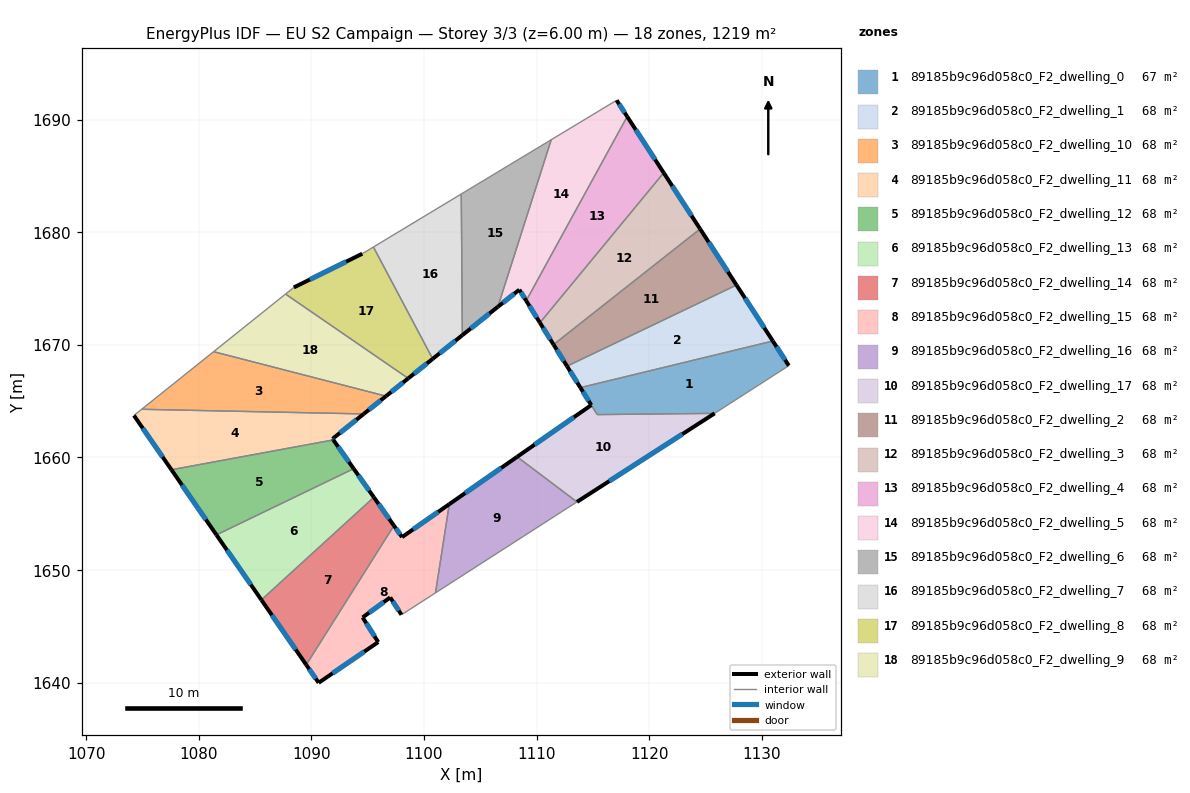
=== STOREY PLAN SPEC (per zone: floor XY polygon, exterior-wall plan segments, windows/doors) ===
zone 1: 89185b9c96d058c0_F2_dwelling_0  (67.0 m²)
  floor: (1130.98, 1670.33) (1132.40, 1668.14) (1125.81, 1663.91) (1115.39, 1663.80) (1113.89, 1666.19)
  exterior wall: (1132.40, 1668.14) – (1130.98, 1670.33)  [2.6 m]
    window: (1132.07, 1668.66) – (1131.31, 1669.82)  [2.2 m²]
  exterior wall: (1113.89, 1666.19) – (1114.86, 1664.64)  [1.8 m]
    window: (1114.12, 1665.83) – (1114.63, 1665.01)  [1.5 m²]
  interior walls: 4
zone 2: 89185b9c96d058c0_F2_dwelling_1  (67.7 m²)
  floor: (1127.75, 1675.30) (1130.98, 1670.33) (1113.89, 1666.19) (1112.71, 1668.10)
  exterior wall: (1112.71, 1668.10) – (1113.89, 1666.19)  [2.2 m]
    window: (1112.98, 1667.65) – (1113.61, 1666.64)  [1.9 m²]
  exterior wall: (1130.98, 1670.33) – (1127.75, 1675.30)  [5.9 m]
    window: (1130.22, 1671.50) – (1128.51, 1674.13)  [5.0 m²]
  interior walls: 2
zone 3: 89185b9c96d058c0_F2_dwelling_10  (67.7 m²)
  floor: (1096.63, 1665.44) (1094.65, 1663.86) (1074.94, 1664.27) (1081.33, 1669.38)
  exterior wall: (1094.65, 1663.86) – (1096.63, 1665.44)  [2.5 m]
    window: (1095.12, 1664.23) – (1096.17, 1665.06)  [2.1 m²]
  interior walls: 3
zone 4: 89185b9c96d058c0_F2_dwelling_11  (67.7 m²)
  floor: (1094.65, 1663.86) (1091.89, 1661.65) (1091.95, 1661.55) (1077.58, 1658.90) (1074.25, 1663.72) (1074.94, 1664.27)
  exterior wall: (1091.89, 1661.65) – (1094.65, 1663.86)  [3.5 m]
    window: (1092.53, 1662.16) – (1094.00, 1663.34)  [3.0 m²]
  exterior wall: (1091.95, 1661.55) – (1091.89, 1661.65)  [0.1 m]
    window: (1091.94, 1661.57) – (1091.90, 1661.62)  [0.1 m²]
  exterior wall: (1074.25, 1663.72) – (1077.58, 1658.90)  [5.9 m]
    window: (1075.03, 1662.59) – (1076.80, 1660.03)  [4.9 m²]
  interior walls: 3
zone 5: 89185b9c96d058c0_F2_dwelling_12  (67.7 m²)
  floor: (1091.95, 1661.55) (1093.76, 1658.99) (1081.58, 1653.12) (1077.58, 1658.90)
  exterior wall: (1093.76, 1658.99) – (1091.95, 1661.55)  [3.1 m]
    window: (1093.34, 1659.59) – (1092.38, 1660.95)  [2.6 m²]
  exterior wall: (1077.58, 1658.90) – (1081.58, 1653.12)  [7.0 m]
    window: (1078.52, 1657.54) – (1080.64, 1654.47)  [5.9 m²]
  interior walls: 2
zone 6: 89185b9c96d058c0_F2_dwelling_13  (67.7 m²)
  floor: (1093.76, 1658.99) (1095.56, 1656.46) (1085.57, 1647.34) (1081.58, 1653.12)
  exterior wall: (1095.56, 1656.46) – (1093.76, 1658.99)  [3.1 m]
    window: (1095.13, 1657.05) – (1094.18, 1658.40)  [2.6 m²]
  exterior wall: (1081.58, 1653.12) – (1085.57, 1647.34)  [7.0 m]
    window: (1082.51, 1651.76) – (1084.63, 1648.70)  [5.9 m²]
  interior walls: 2
zone 7: 89185b9c96d058c0_F2_dwelling_14  (67.7 m²)
  floor: (1095.56, 1656.46) (1097.34, 1653.94) (1089.55, 1641.58) (1085.57, 1647.34)
  exterior wall: (1097.34, 1653.94) – (1095.56, 1656.46)  [3.1 m]
    window: (1096.92, 1654.53) – (1095.97, 1655.86)  [2.6 m²]
  exterior wall: (1085.57, 1647.34) – (1089.55, 1641.58)  [7.0 m]
    window: (1086.50, 1645.99) – (1088.61, 1642.93)  [5.9 m²]
  interior walls: 2
zone 8: 89185b9c96d058c0_F2_dwelling_15  (67.7 m²)
  floor: (1102.25, 1655.84) (1101.03, 1647.97) (1098.01, 1646.03) (1097.01, 1647.56) (1094.56, 1645.79) (1095.94, 1643.60) (1090.65, 1639.98) (1089.55, 1641.58) (1097.34, 1653.94) (1098.06, 1652.92)
  exterior wall: (1095.94, 1643.60) – (1094.56, 1645.79)  [2.6 m]
    window: (1095.62, 1644.11) – (1094.88, 1645.27)  [2.2 m²]
  exterior wall: (1090.65, 1639.98) – (1095.94, 1643.60)  [6.4 m]
    window: (1091.89, 1640.83) – (1094.70, 1642.75)  [5.4 m²]
  exterior wall: (1089.55, 1641.58) – (1090.65, 1639.98)  [1.9 m]
    window: (1089.81, 1641.20) – (1090.39, 1640.36)  [1.6 m²]
  exterior wall: (1098.06, 1652.92) – (1097.34, 1653.94)  [1.3 m]
    window: (1097.89, 1653.16) – (1097.51, 1653.70)  [1.1 m²]
  exterior wall: (1102.25, 1655.84) – (1098.06, 1652.92)  [5.1 m]
    window: (1101.27, 1655.16) – (1099.04, 1653.61)  [4.3 m²]
  exterior wall: (1097.01, 1647.56) – (1098.01, 1646.03)  [1.8 m]
    window: (1097.24, 1647.20) – (1097.77, 1646.39)  [1.5 m²]
  exterior wall: (1094.56, 1645.79) – (1097.01, 1647.56)  [3.0 m]
    window: (1095.13, 1646.21) – (1096.43, 1647.15)  [2.6 m²]
  interior walls: 3
zone 9: 89185b9c96d058c0_F2_dwelling_16  (67.7 m²)
  floor: (1113.59, 1656.04) (1101.03, 1647.97) (1102.25, 1655.84) (1108.28, 1660.05)
  exterior wall: (1108.28, 1660.05) – (1102.25, 1655.84)  [7.3 m]
    window: (1106.86, 1659.06) – (1103.67, 1656.83)  [6.2 m²]
  interior walls: 3
zone 10: 89185b9c96d058c0_F2_dwelling_17  (68.5 m²)
  floor: (1125.81, 1663.91) (1113.59, 1656.04) (1108.28, 1660.05) (1114.86, 1664.64) (1115.39, 1663.80)
  exterior wall: (1113.59, 1656.04) – (1125.81, 1663.91)  [14.5 m]
    window: (1116.46, 1657.89) – (1122.94, 1662.06)  [12.3 m²]
  exterior wall: (1114.86, 1664.64) – (1108.28, 1660.05)  [8.0 m]
    window: (1113.31, 1663.56) – (1109.82, 1661.13)  [6.8 m²]
  interior walls: 3
zone 11: 89185b9c96d058c0_F2_dwelling_2  (67.7 m²)
  floor: (1124.52, 1680.28) (1127.75, 1675.30) (1112.71, 1668.10) (1111.51, 1670.01)
  exterior wall: (1111.51, 1670.01) – (1112.71, 1668.10)  [2.3 m]
    window: (1111.79, 1669.56) – (1112.42, 1668.55)  [1.9 m²]
  exterior wall: (1127.75, 1675.30) – (1124.52, 1680.28)  [5.9 m]
    window: (1127.00, 1676.47) – (1125.28, 1679.11)  [5.0 m²]
  interior walls: 2
zone 12: 89185b9c96d058c0_F2_dwelling_3  (67.7 m²)
  floor: (1121.29, 1685.27) (1124.52, 1680.28) (1111.51, 1670.01) (1110.30, 1671.95)
  exterior wall: (1110.30, 1671.95) – (1111.51, 1670.01)  [2.3 m]
    window: (1110.58, 1671.50) – (1111.23, 1670.47)  [1.9 m²]
  exterior wall: (1124.52, 1680.28) – (1121.29, 1685.27)  [5.9 m]
    window: (1123.76, 1681.45) – (1122.05, 1684.10)  [5.0 m²]
  interior walls: 2
zone 13: 89185b9c96d058c0_F2_dwelling_4  (67.8 m²)
  floor: (1118.05, 1690.26) (1121.29, 1685.27) (1110.30, 1671.95) (1109.08, 1673.91)
  exterior wall: (1109.08, 1673.91) – (1110.30, 1671.95)  [2.3 m]
    window: (1109.37, 1673.45) – (1110.01, 1672.41)  [1.9 m²]
  exterior wall: (1121.29, 1685.27) – (1118.05, 1690.26)  [6.0 m]
    window: (1120.53, 1686.44) – (1118.81, 1689.09)  [5.0 m²]
  interior walls: 2
zone 14: 89185b9c96d058c0_F2_dwelling_5  (67.7 m²)
  floor: (1117.11, 1691.71) (1118.05, 1690.26) (1109.08, 1673.91) (1108.47, 1674.89) (1106.56, 1673.37) (1111.31, 1688.21)
  exterior wall: (1108.47, 1674.89) – (1109.08, 1673.91)  [1.2 m]
    window: (1108.61, 1674.66) – (1108.94, 1674.14)  [1.0 m²]
  exterior wall: (1106.56, 1673.37) – (1108.47, 1674.89)  [2.4 m]
    window: (1107.01, 1673.72) – (1108.02, 1674.53)  [2.1 m²]
  exterior wall: (1118.05, 1690.26) – (1117.11, 1691.71)  [1.7 m]
    window: (1117.83, 1690.60) – (1117.33, 1691.37)  [1.5 m²]
  interior walls: 3
zone 15: 89185b9c96d058c0_F2_dwelling_6  (67.7 m²)
  floor: (1111.31, 1688.21) (1106.56, 1673.37) (1103.41, 1670.85) (1103.32, 1683.38)
  exterior wall: (1103.41, 1670.85) – (1106.56, 1673.37)  [4.0 m]
    window: (1104.15, 1671.44) – (1105.82, 1672.78)  [3.4 m²]
  interior walls: 3
zone 16: 89185b9c96d058c0_F2_dwelling_7  (67.7 m²)
  floor: (1103.32, 1683.38) (1103.41, 1670.85) (1100.78, 1668.75) (1095.52, 1678.68)
  exterior wall: (1100.78, 1668.75) – (1103.41, 1670.85)  [3.4 m]
    window: (1101.40, 1669.24) – (1102.79, 1670.36)  [2.8 m²]
  interior walls: 3
zone 17: 89185b9c96d058c0_F2_dwelling_8  (67.7 m²)
  floor: (1095.52, 1678.68) (1100.78, 1668.75) (1098.61, 1667.01) (1087.71, 1674.50) (1088.45, 1675.09) (1094.53, 1678.08)
  exterior wall: (1098.61, 1667.01) – (1100.78, 1668.75)  [2.8 m]
    window: (1099.12, 1667.42) – (1100.27, 1668.34)  [2.3 m²]
  exterior wall: (1094.53, 1678.08) – (1088.45, 1675.09)  [6.8 m]
    window: (1093.10, 1677.38) – (1089.87, 1675.79)  [5.7 m²]
  interior walls: 4
zone 18: 89185b9c96d058c0_F2_dwelling_9  (67.7 m²)
  floor: (1098.61, 1667.01) (1096.63, 1665.44) (1081.33, 1669.38) (1087.71, 1674.50)
  exterior wall: (1096.63, 1665.44) – (1098.61, 1667.01)  [2.5 m]
    window: (1097.09, 1665.81) – (1098.14, 1666.64)  [2.1 m²]
  interior walls: 3

=== DERIVED (storey summary) ===
Building: EU S2 Campaign
Storey: 3 of 3  (floor level z = 6.00 m)
Storey gross floor area: 1219.3 m²
Zones on this storey: 18
  - 89185b9c96d058c0_F2_dwelling_0: floor 67.0 m²; exterior wall 4.4 m (13.3 m²); 2 window(s) 3.7 m²; WWR 28.1%
  - 89185b9c96d058c0_F2_dwelling_1: floor 67.7 m²; exterior wall 8.2 m (24.5 m²); 2 window(s) 6.9 m²; WWR 28.1%
  - 89185b9c96d058c0_F2_dwelling_10: floor 67.7 m²; exterior wall 2.5 m (7.6 m²); 1 window(s) 2.1 m²; WWR 28.1%
  - 89185b9c96d058c0_F2_dwelling_11: floor 67.7 m²; exterior wall 9.5 m (28.6 m²); 3 window(s) 8.0 m²; WWR 28.1%
  - 89185b9c96d058c0_F2_dwelling_12: floor 67.7 m²; exterior wall 10.2 m (30.5 m²); 2 window(s) 8.6 m²; WWR 28.1%
  - 89185b9c96d058c0_F2_dwelling_13: floor 67.7 m²; exterior wall 10.1 m (30.4 m²); 2 window(s) 8.5 m²; WWR 28.1%
  - 89185b9c96d058c0_F2_dwelling_14: floor 67.7 m²; exterior wall 10.1 m (30.3 m²); 2 window(s) 8.5 m²; WWR 28.1%
  - 89185b9c96d058c0_F2_dwelling_15: floor 67.7 m²; exterior wall 22.2 m (66.5 m²); 7 window(s) 18.7 m²; WWR 28.1%
  - 89185b9c96d058c0_F2_dwelling_16: floor 67.7 m²; exterior wall 7.3 m (22.0 m²); 1 window(s) 6.2 m²; WWR 28.1%
  - 89185b9c96d058c0_F2_dwelling_17: floor 68.5 m²; exterior wall 22.6 m (67.7 m²); 2 window(s) 19.0 m²; WWR 28.1%
  - 89185b9c96d058c0_F2_dwelling_2: floor 67.7 m²; exterior wall 8.2 m (24.6 m²); 2 window(s) 6.9 m²; WWR 28.1%
  - 89185b9c96d058c0_F2_dwelling_3: floor 67.7 m²; exterior wall 8.2 m (24.7 m²); 2 window(s) 6.9 m²; WWR 28.1%
  - 89185b9c96d058c0_F2_dwelling_4: floor 67.8 m²; exterior wall 8.3 m (24.8 m²); 2 window(s) 7.0 m²; WWR 28.1%
  - 89185b9c96d058c0_F2_dwelling_5: floor 67.7 m²; exterior wall 5.3 m (15.9 m²); 3 window(s) 4.5 m²; WWR 28.1%
  - 89185b9c96d058c0_F2_dwelling_6: floor 67.7 m²; exterior wall 4.0 m (12.1 m²); 1 window(s) 3.4 m²; WWR 28.1%
  - 89185b9c96d058c0_F2_dwelling_7: floor 67.7 m²; exterior wall 3.4 m (10.1 m²); 1 window(s) 2.8 m²; WWR 28.1%
  - 89185b9c96d058c0_F2_dwelling_8: floor 67.7 m²; exterior wall 9.6 m (28.7 m²); 2 window(s) 8.1 m²; WWR 28.1%
  - 89185b9c96d058c0_F2_dwelling_9: floor 67.7 m²; exterior wall 2.5 m (7.6 m²); 1 window(s) 2.1 m²; WWR 28.1%
Zone adjacency (shared interzone walls):
  - 89185b9c96d058c0_F2_dwelling_0 ↔ 89185b9c96d058c0_F2_dwelling_1
  - 89185b9c96d058c0_F2_dwelling_0 ↔ 89185b9c96d058c0_F2_dwelling_17
  - 89185b9c96d058c0_F2_dwelling_1 ↔ 89185b9c96d058c0_F2_dwelling_2
  - 89185b9c96d058c0_F2_dwelling_10 ↔ 89185b9c96d058c0_F2_dwelling_11
  - 89185b9c96d058c0_F2_dwelling_10 ↔ 89185b9c96d058c0_F2_dwelling_9
  - 89185b9c96d058c0_F2_dwelling_11 ↔ 89185b9c96d058c0_F2_dwelling_12
  - 89185b9c96d058c0_F2_dwelling_12 ↔ 89185b9c96d058c0_F2_dwelling_13
  - 89185b9c96d058c0_F2_dwelling_13 ↔ 89185b9c96d058c0_F2_dwelling_14
  - 89185b9c96d058c0_F2_dwelling_14 ↔ 89185b9c96d058c0_F2_dwelling_15
  - 89185b9c96d058c0_F2_dwelling_15 ↔ 89185b9c96d058c0_F2_dwelling_16
  - 89185b9c96d058c0_F2_dwelling_16 ↔ 89185b9c96d058c0_F2_dwelling_17
  - 89185b9c96d058c0_F2_dwelling_2 ↔ 89185b9c96d058c0_F2_dwelling_3
  - 89185b9c96d058c0_F2_dwelling_3 ↔ 89185b9c96d058c0_F2_dwelling_4
  - 89185b9c96d058c0_F2_dwelling_4 ↔ 89185b9c96d058c0_F2_dwelling_5
  - 89185b9c96d058c0_F2_dwelling_5 ↔ 89185b9c96d058c0_F2_dwelling_6
  - 89185b9c96d058c0_F2_dwelling_6 ↔ 89185b9c96d058c0_F2_dwelling_7
  - 89185b9c96d058c0_F2_dwelling_7 ↔ 89185b9c96d058c0_F2_dwelling_8
  - 89185b9c96d058c0_F2_dwelling_8 ↔ 89185b9c96d058c0_F2_dwelling_9